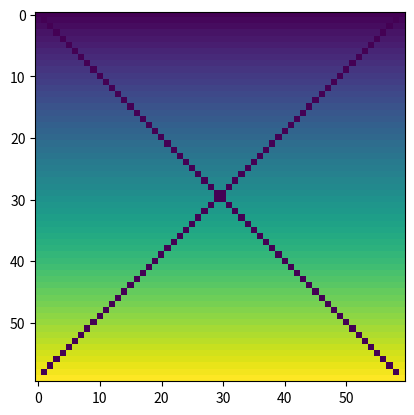

Python code for this plot:
import numpy as np
import matplotlib.pyplot as plt

x = 60
shape = [x]*x
matrix = np.linspace(0,shape,x)

for index in range(len(matrix)-1):
	matrix[index][index] = 0
	matrix[index][x-index-1] = 0
	
plt.imshow(matrix)
plt.show()
